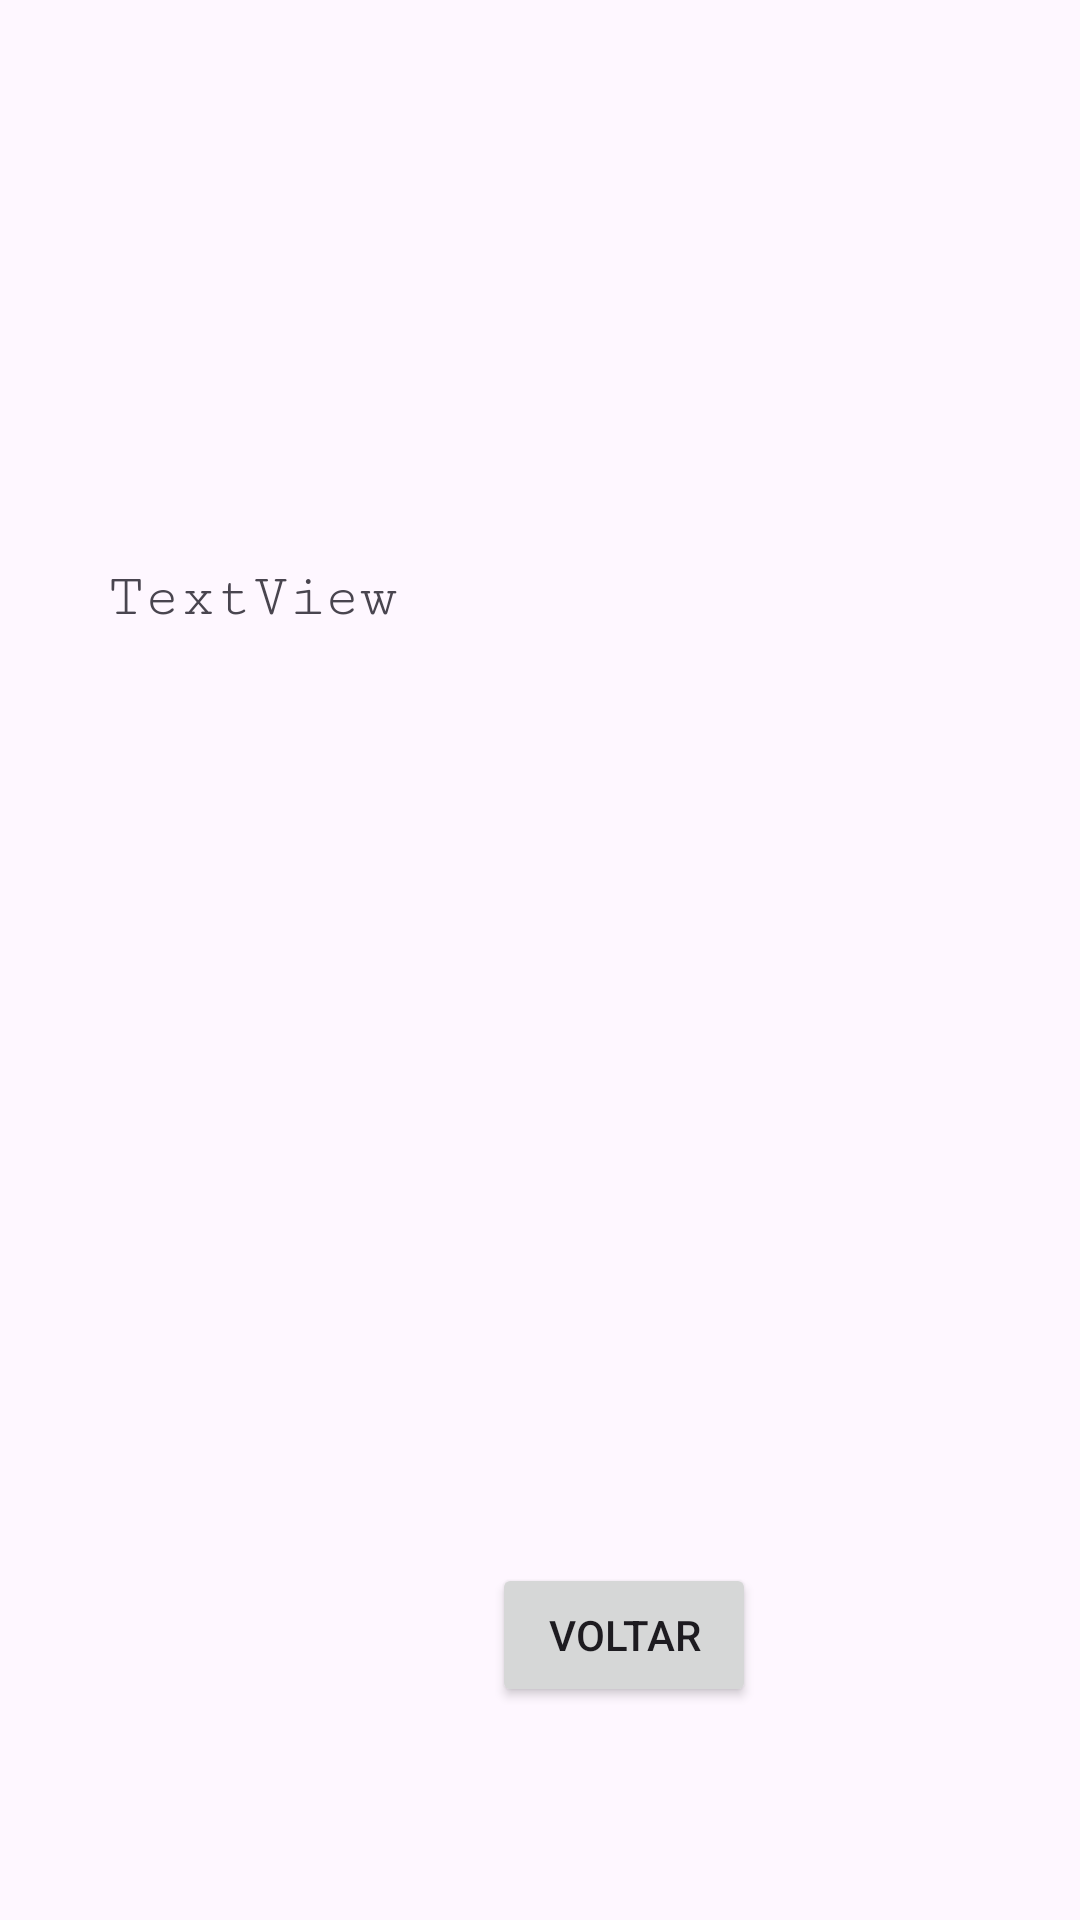

Write the Android layout XML for this screen, with the resource values it uses.
<!-- AndroidManifest.xml: application theme Theme.PDMAndroidProject -->
<!-- res/layout/activity_main2.xml -->
<?xml version="1.0" encoding="utf-8"?>
<androidx.constraintlayout.widget.ConstraintLayout xmlns:android="http://schemas.android.com/apk/res/android"
    xmlns:app="http://schemas.android.com/apk/res-auto"
    xmlns:tools="http://schemas.android.com/tools"
    android:id="@+id/main"
    android:layout_width="match_parent"
    android:layout_height="match_parent"
    tools:context=".MainActivity2">

    <TextView
        android:id="@+id/textView"
        android:layout_width="334dp"
        android:layout_height="138dp"
        android:layout_marginStart="36dp"
        android:layout_marginTop="188dp"
        android:text="TextView"
        android:fontFamily="serif-monospace"
        android:textSize="20sp"
        app:layout_constraintStart_toStartOf="parent"
        app:layout_constraintTop_toTopOf="parent" />

    <Button
        android:id="@+id/button2"
        android:layout_width="wrap_content"
        android:layout_height="wrap_content"
        android:layout_marginStart="164dp"
        android:layout_marginBottom="71dp"
        android:onClick="onClick"
        android:text="VOLTAR"
        app:layout_constraintBottom_toBottomOf="parent"
        app:layout_constraintStart_toStartOf="parent" />
</androidx.constraintlayout.widget.ConstraintLayout>
<!-- resources referenced by this layout -->
<resources>
  <style name="Theme.PDMAndroidProject" parent="Base.Theme.PDMAndroidProject" />
  <style name="Base.Theme.PDMAndroidProject" parent="Theme.Material3.DayNight.NoActionBar">
          
          
      </style>
</resources>
